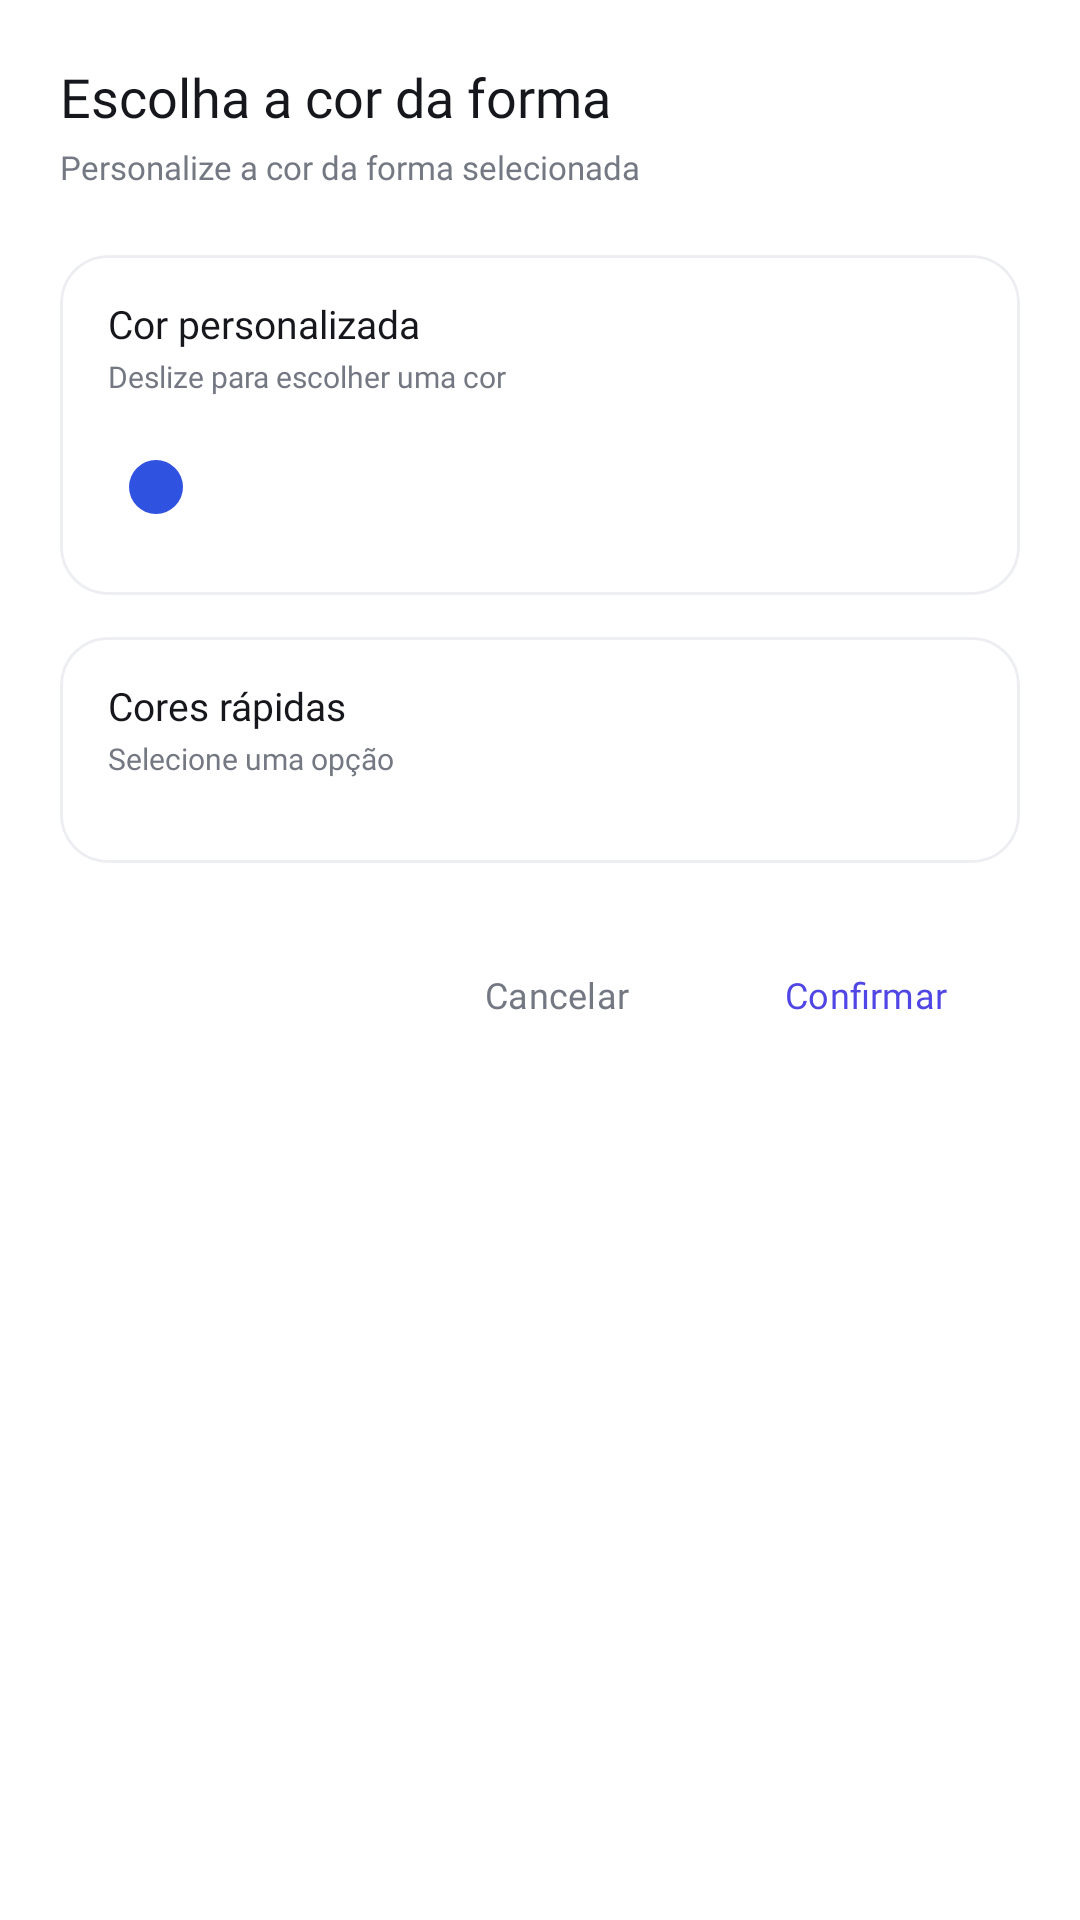

Write the Android layout XML for this screen, with the resource values it uses.
<!-- AndroidManifest.xml: application theme Theme.StudyFlow -->
<!-- res/layout/dialog_edit_shape.xml -->
<?xml version="1.0" encoding="utf-8"?>
<LinearLayout
    xmlns:android="http://schemas.android.com/apk/res/android"
    xmlns:app="http://schemas.android.com/apk/res-auto"

    android:layout_width="match_parent"
    android:layout_height="wrap_content"

    android:orientation="vertical"

    android:background="@color/surface"

    android:paddingStart="20dp"
    android:paddingTop="20dp"
    android:paddingEnd="20dp"
    android:paddingBottom="20dp">


    
    
    

    <TextView
        android:layout_width="wrap_content"
        android:layout_height="wrap_content"

        android:fontFamily="@font/poppins_semibold"

        android:text="Escolha a cor da forma"

        android:textColor="@color/onSurface"
        android:textSize="18sp" />


    <TextView
        android:layout_width="wrap_content"
        android:layout_height="wrap_content"

        android:layout_marginTop="4dp"

        android:fontFamily="@font/poppins_regular"

        android:text="Personalize a cor da forma selecionada"

        android:textColor="@color/onSurfaceVariant"
        android:textSize="11sp" />


    
    
    

    <com.google.android.material.card.MaterialCardView
        android:layout_width="match_parent"
        android:layout_height="wrap_content"

        android:layout_marginTop="22dp"

        app:cardBackgroundColor="@color/surfaceVariant"
        app:cardCornerRadius="16dp"
        app:cardElevation="0dp"

        app:strokeColor="@color/outlineVariant"
        app:strokeWidth="1dp">


        <LinearLayout
            android:layout_width="match_parent"
            android:layout_height="wrap_content"

            android:orientation="vertical"

            android:paddingStart="16dp"
            android:paddingTop="14dp"
            android:paddingEnd="16dp"
            android:paddingBottom="16dp">


            <TextView
                android:layout_width="wrap_content"
                android:layout_height="wrap_content"

                android:fontFamily="@font/poppins_semibold"

                android:text="Cor personalizada"

                android:textColor="@color/onSurface"
                android:textSize="13sp" />


            <TextView
                android:layout_width="wrap_content"
                android:layout_height="wrap_content"

                android:layout_marginTop="2dp"

                android:fontFamily="@font/poppins_regular"

                android:text="Deslize para escolher uma cor"

                android:textColor="@color/onSurfaceVariant"
                android:textSize="10sp" />


            <SeekBar
                android:id="@+id/seekBarCorArcoIrisShape"

                android:layout_width="match_parent"
                android:layout_height="40dp"

                android:layout_marginTop="10dp"

                android:max="360"

                android:progressDrawable="@null"

                android:thumb="@drawable/seekbar_thumb" />

        </LinearLayout>

    </com.google.android.material.card.MaterialCardView>


    
    
    

    <com.google.android.material.card.MaterialCardView
        android:layout_width="match_parent"
        android:layout_height="wrap_content"

        android:layout_marginTop="14dp"

        app:cardBackgroundColor="@color/surfaceVariant"
        app:cardCornerRadius="16dp"
        app:cardElevation="0dp"

        app:strokeColor="@color/outlineVariant"
        app:strokeWidth="1dp">


        <LinearLayout
            android:layout_width="match_parent"
            android:layout_height="wrap_content"

            android:orientation="vertical"

            android:paddingStart="16dp"
            android:paddingTop="14dp"
            android:paddingEnd="16dp"
            android:paddingBottom="16dp">


            <TextView
                android:layout_width="wrap_content"
                android:layout_height="wrap_content"

                android:fontFamily="@font/poppins_semibold"

                android:text="Cores rápidas"

                android:textColor="@color/onSurface"
                android:textSize="13sp" />


            <TextView
                android:layout_width="wrap_content"
                android:layout_height="wrap_content"

                android:layout_marginTop="2dp"

                android:fontFamily="@font/poppins_regular"

                android:text="Selecione uma opção"

                android:textColor="@color/onSurfaceVariant"
                android:textSize="10sp" />


            <HorizontalScrollView
                android:layout_width="match_parent"
                android:layout_height="wrap_content"

                android:layout_marginTop="12dp"

                android:fillViewport="false"

                android:scrollbars="none">


                <LinearLayout
                    android:id="@+id/layoutCoresShape"

                    android:layout_width="wrap_content"
                    android:layout_height="wrap_content"

                    android:gravity="center_vertical"

                    android:orientation="horizontal"

                    android:paddingEnd="4dp" />

            </HorizontalScrollView>

        </LinearLayout>

    </com.google.android.material.card.MaterialCardView>


    
    
    

    <LinearLayout
        android:layout_width="match_parent"
        android:layout_height="wrap_content"

        android:layout_marginTop="22dp"

        android:gravity="end"

        android:orientation="horizontal">


        <Button
            android:id="@+id/btnCancelarShape"

            style="@style/Widget.Material3.Button.TextButton"

            android:layout_width="wrap_content"
            android:layout_height="44dp"

            android:fontFamily="@font/poppins_medium"

            android:text="Cancelar"
            android:textAllCaps="false"

            android:textColor="@color/onSurfaceVariant"
            android:textSize="12sp" />


        <Button
            android:id="@+id/btnConfirmarShape"

            style="@style/Widget.Material3.Button.TonalButton"

            android:layout_width="wrap_content"
            android:layout_height="44dp"

            android:layout_marginStart="8dp"

            android:fontFamily="@font/poppins_semibold"

            android:text="Confirmar"
            android:textAllCaps="false"

            android:textColor="@color/primary"
            android:textSize="12sp"

            android:backgroundTint="@color/primaryContainer" />

    </LinearLayout>

</LinearLayout>
<!-- resources referenced by this layout -->
<resources>
  <color name="onSurface">#16171C</color>
  <color name="onSurfaceVariant">#737882</color>
  <color name="outlineVariant">#EDEEF2</color>
  <color name="primary">#4F46E5</color>
  <color name="primaryContainer">#EEF0FF</color>
  <color name="surface">#FFFFFF</color>
  <color name="surfaceVariant">#FFFFFF</color>
  <!-- drawable seekbar_thumb (drawable) -->
  <?xml version="1.0" encoding="utf-8"?>
  <shape xmlns:android="http://schemas.android.com/apk/res/android"
      android:shape="oval">
  
      <size
          android:width="18dp"
          android:height="18dp" />
  
      <solid android:color="#2F52E0" />
  
  </shape>
  <style name="Theme.StudyFlow" parent="Base.Theme.StudyFlow" />
  <style name="Base.Theme.StudyFlow" parent="Theme.Material3.DayNight.NoActionBar">
          
          <item name="colorPrimary">@color/primary</item>
          <item name="colorOnPrimary">@color/onPrimary</item>
          <item name="colorPrimaryContainer">@color/primaryContainer</item>
          <item name="colorOnPrimaryContainer">@color/onPrimaryContainer</item>
  
          
          <item name="colorSecondary">@color/secondary</item>
          <item name="colorOnSecondary">@color/onSecondary</item>
          <item name="colorSecondaryContainer">@color/secondaryContainer</item>
          <item name="colorOnSecondaryContainer">@color/onSecondaryContainer</item>
  
          
          <item name="android:windowBackground">@color/background</item>
          <item name="colorSurface">@color/surface</item>
          <item name="colorOnSurface">@color/onSurface</item>
          <item name="colorSurfaceVariant">@color/surfaceVariant</item>
          <item name="colorOnSurfaceVariant">@color/onSurfaceVariant</item>
  
          
          <item name="android:statusBarColor">?attr/colorSurface</item>
          <item name="android:windowLightStatusBar">true</item>
  
          
          <item name="materialAlertDialogTheme">@style/ThemeOverlay.App.MaterialAlertDialog</item>
  
          
          <item name="shapeAppearanceSmallComponent">@style/ShapeAppearance.StudyFlow.Small</item>
          <item name="shapeAppearanceMediumComponent">@style/ShapeAppearance.StudyFlow.Medium</item>
          <item name="shapeAppearanceLargeComponent">@style/ShapeAppearance.StudyFlow.Large</item>
      </style>
  <color name="onPrimary">#FFFFFF</color>
  <color name="onPrimaryContainer">#4F46E5</color>
  <color name="secondary">#595D72</color>
  <color name="onSecondary">#FFFFFF</color>
  <color name="secondaryContainer">#DDE1F9</color>
  <color name="onSecondaryContainer">#161B2C</color>
  <color name="background">#FAFAFC</color>
  <style name="ThemeOverlay.App.MaterialAlertDialog" parent="ThemeOverlay.Material3.MaterialAlertDialog">
          <item name="shapeAppearanceLargeComponent">@style/ShapeAppearance.StudyFlow.Large</item>
      </style>
  <style name="ShapeAppearance.StudyFlow.Small" parent="ShapeAppearance.Material3.SmallComponent">
          <item name="cornerSize">8dp</item>
      </style>
  <style name="ShapeAppearance.StudyFlow.Medium" parent="ShapeAppearance.Material3.MediumComponent">
          <item name="cornerSize">16dp</item>
      </style>
  <style name="ShapeAppearance.StudyFlow.Large" parent="ShapeAppearance.Material3.LargeComponent">
          <item name="cornerSize">24dp</item>
      </style>
</resources>
